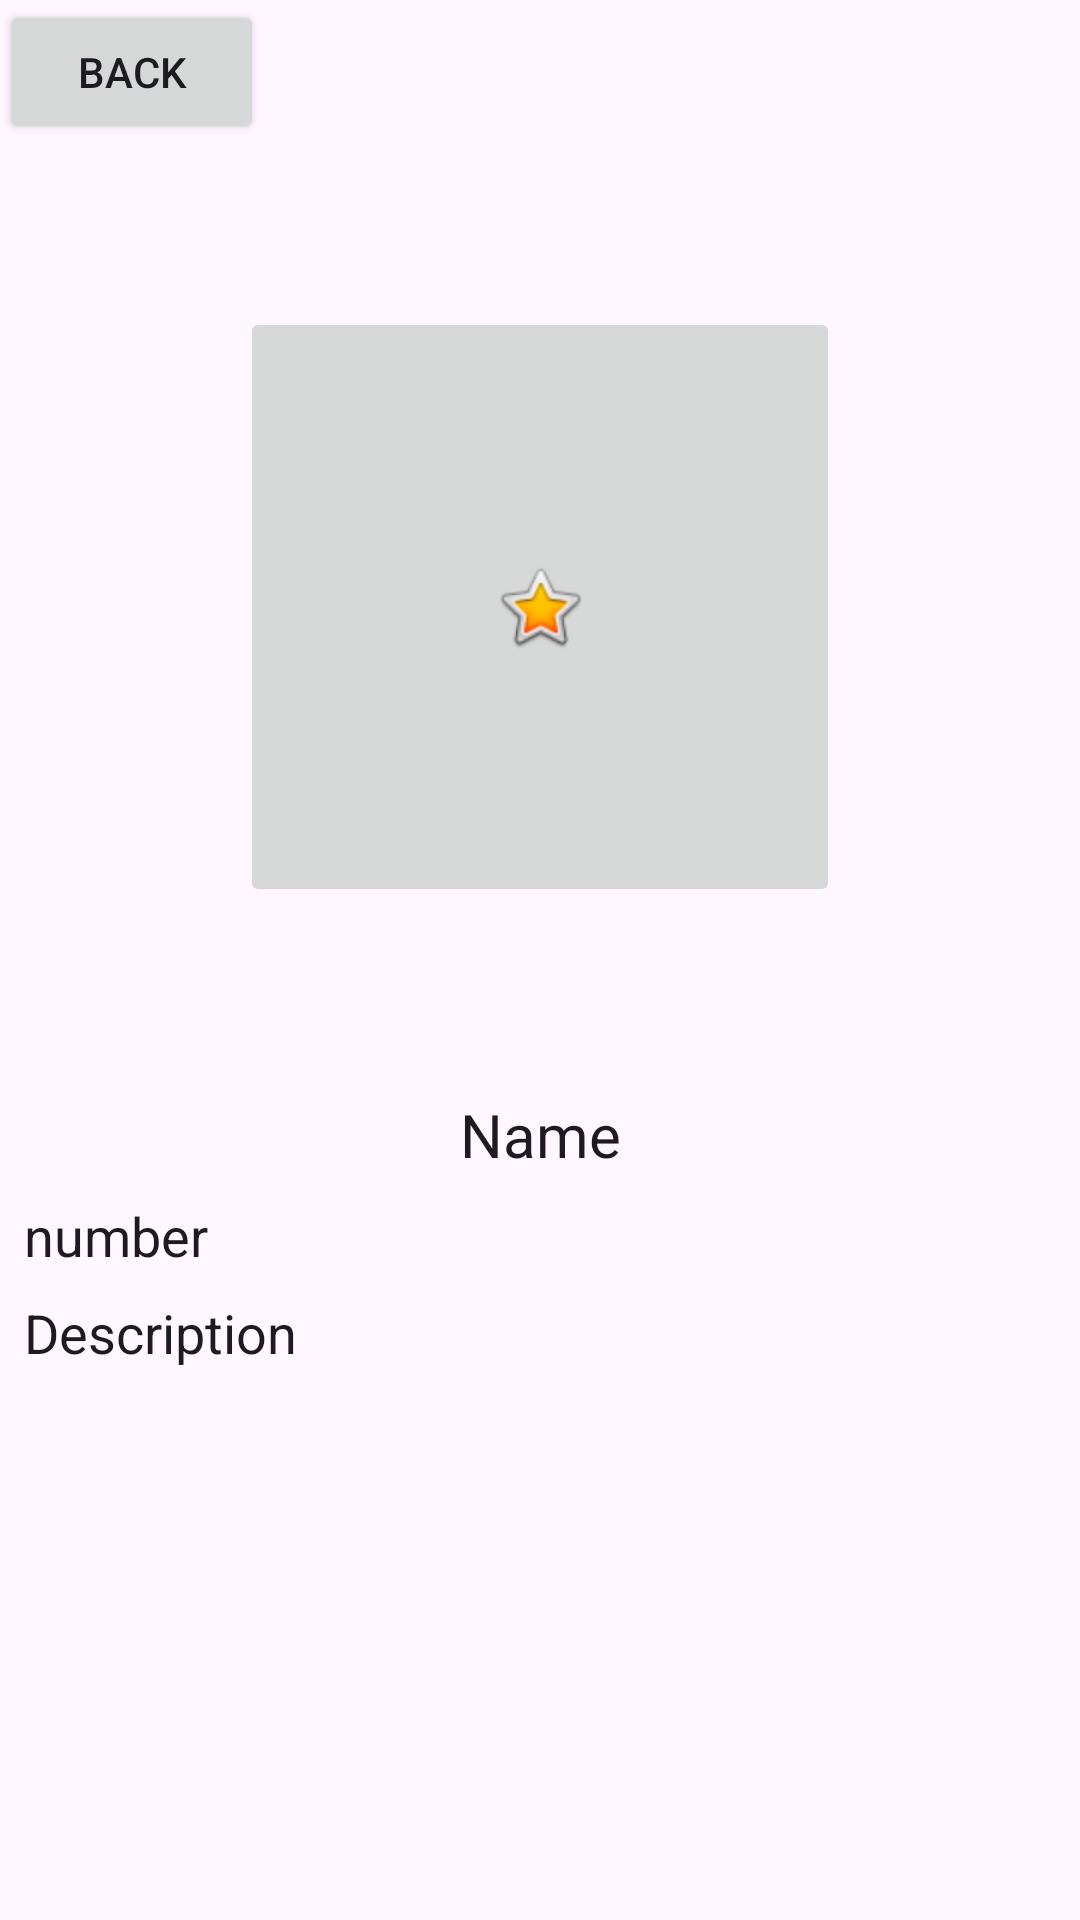

Layout XML and referenced resources for this Android screen:
<!-- AndroidManifest.xml: application theme Theme.MadAssignment2A -->
<!-- res/layout/fragment_profile.xml -->
<?xml version="1.0" encoding="utf-8"?>
<androidx.constraintlayout.widget.ConstraintLayout xmlns:android="http://schemas.android.com/apk/res/android"
    xmlns:app="http://schemas.android.com/apk/res-auto"
    xmlns:tools="http://schemas.android.com/tools"
    android:layout_width="match_parent"
    android:layout_height="match_parent">

    <ImageButton
        android:id="@+id/imageButton"
        android:layout_width="200dp"
        android:layout_height="200dp"
        android:layout_marginTop="40dp"
        android:src="@android:drawable/btn_star_big_on"
        app:layout_constraintBottom_toTopOf="@+id/textView"
        app:layout_constraintEnd_toEndOf="parent"
        app:layout_constraintStart_toStartOf="parent"
        app:layout_constraintTop_toTopOf="parent" />

    <EditText
        android:id="@+id/textView"
        android:layout_width="wrap_content"
        android:layout_height="wrap_content"
        android:layout_margin="8dp"
        android:text="Name"
        android:textSize="20dp"
        android:background="@null"
        app:layout_constraintBottom_toTopOf="@+id/number"
        app:layout_constraintEnd_toEndOf="parent"
        app:layout_constraintStart_toStartOf="parent" />

    <EditText
        android:id="@+id/number"
        android:layout_width="wrap_content"
        android:layout_height="wrap_content"
        android:layout_margin="8dp"
        android:text="number"
        android:background="@null"
        app:layout_constraintBottom_toTopOf="@+id/profileDescription"
        app:layout_constraintStart_toStartOf="parent" />

    <EditText
        android:id="@+id/profileDescription"
        android:layout_width="match_parent"
        android:layout_height="200dp"
        android:layout_margin="8dp"
        android:text="Description"
        android:gravity="left"
        android:background="@null"
        app:layout_constraintBottom_toBottomOf="parent"
        app:layout_constraintStart_toStartOf="parent" />

    <Button
        android:id="@+id/backButton"
        android:layout_width="wrap_content"
        android:layout_height="wrap_content"
        android:text="Back"
        app:layout_constraintStart_toStartOf="parent"
        app:layout_constraintTop_toTopOf="parent" />
</androidx.constraintlayout.widget.ConstraintLayout>
<!-- resources referenced by this layout -->
<resources>
  <style name="Theme.MadAssignment2A" parent="Base.Theme.MadAssignment2A" />
  <style name="Base.Theme.MadAssignment2A" parent="Theme.Material3.DayNight.NoActionBar">
          
          
      </style>
</resources>
